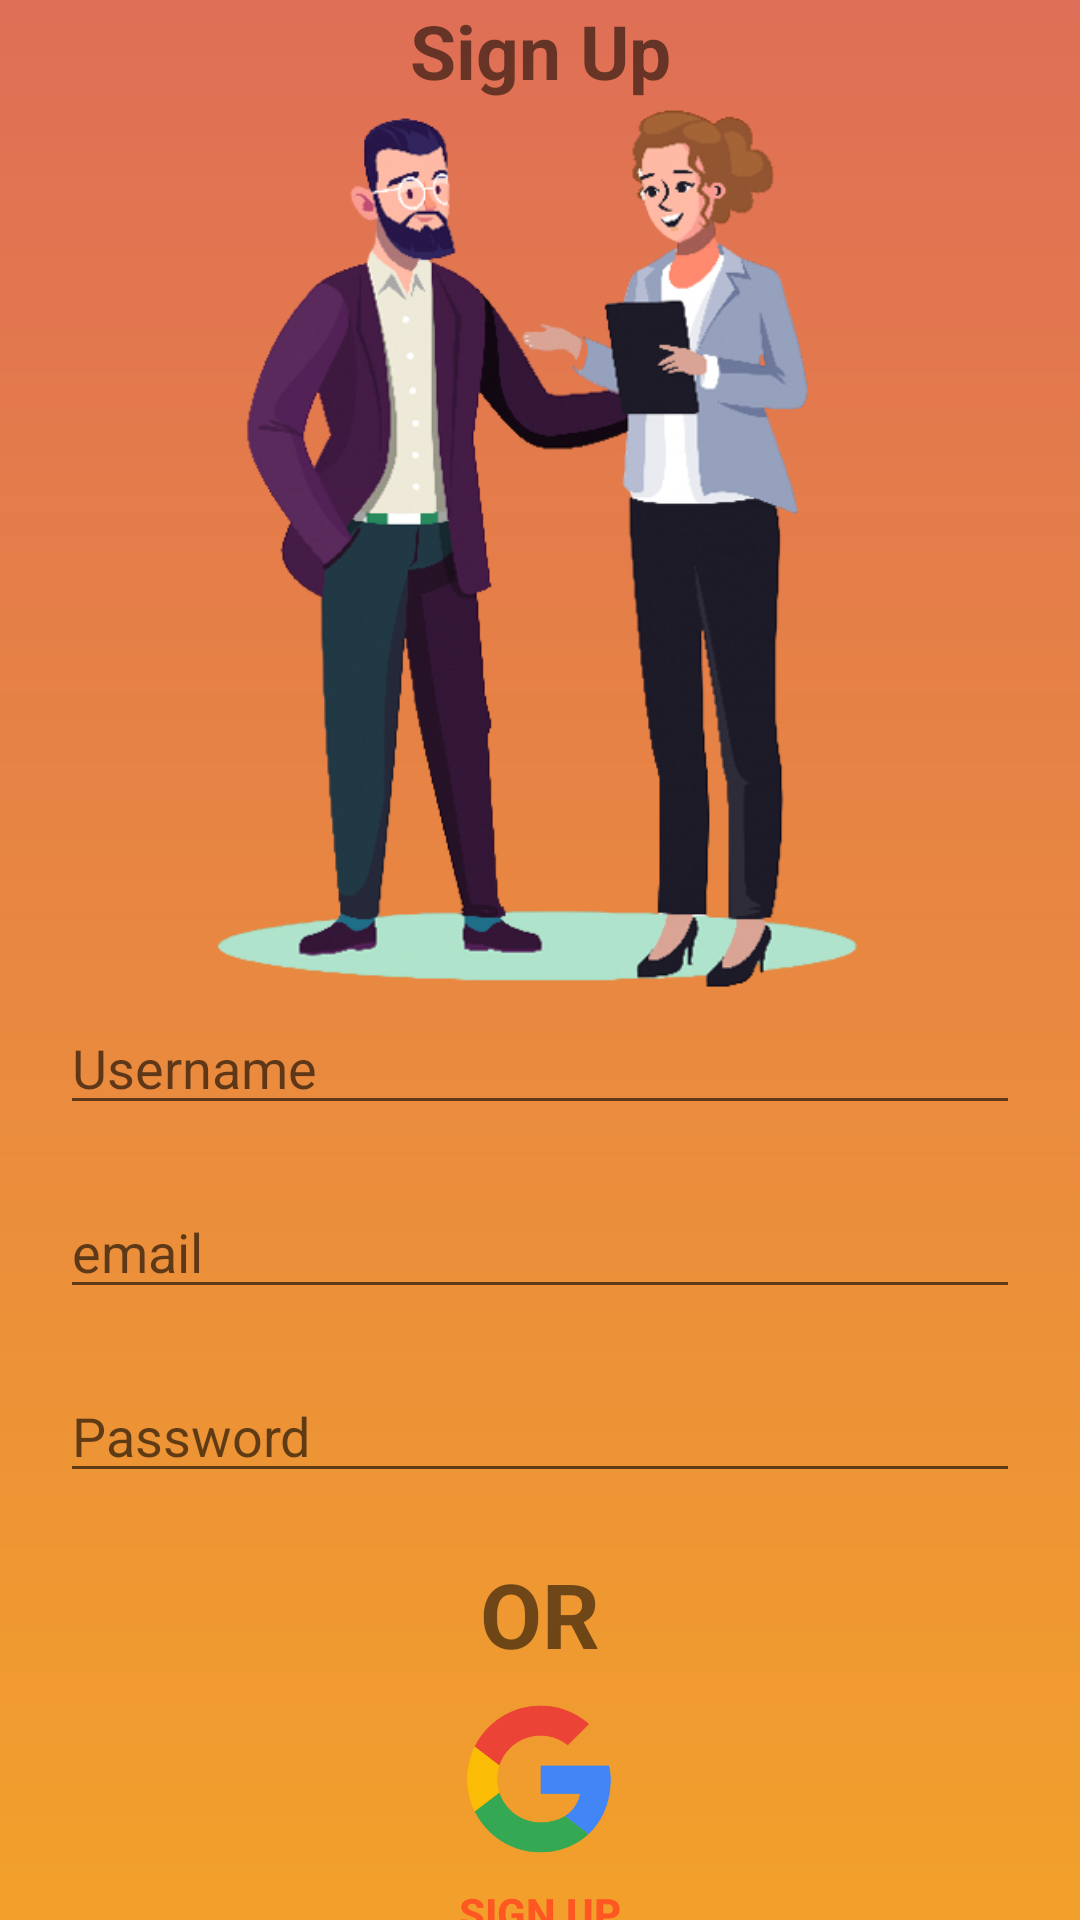

Here is an Android app screen rendered from its layout file. Give the layout XML and the strings, colors and styles it references.
<!-- AndroidManifest.xml: application theme Theme.PhishingDetector -->
<!-- res/layout/activity_create_account.xml -->
<LinearLayout xmlns:android="http://schemas.android.com/apk/res/android"
xmlns:app="http://schemas.android.com/apk/res-auto"
xmlns:tools="http://schemas.android.com/tools"
android:layout_width="match_parent"
android:layout_height="match_parent"
tools:context=".CreateAccount"
android:background="@drawable/background"
android:gravity="center"
    >
<LinearLayout
    android:layout_width="match_parent"
    android:layout_height="wrap_content"
    android:orientation="vertical"
    android:gravity="center"
    >
    <TextView
        android:layout_width="match_parent"
        android:layout_height="wrap_content"
        android:text="Sign Up"
        android:textStyle="bold"
        android:textSize="25sp"
        android:textAlignment="center"
        android:gravity="center"
        />
    <ImageView
        android:layout_width="match_parent"
        android:layout_height="300dp"
        android:src="@drawable/create_account"
        />
    <EditText
        android:layout_width="match_parent"
        android:layout_height="match_parent"
        android:layout_marginLeft="20dp"
        android:layout_marginRight="20dp"
        android:layout_marginBottom="20dp"
        android:id="@+id/Rusername"
        android:hint="Username"
        />
    <EditText
        android:layout_width="match_parent"
        android:layout_height="match_parent"
        android:layout_marginLeft="20dp"
        android:layout_marginRight="20dp"
        android:layout_marginBottom="20dp"
        android:hint="email"
        android:inputType="textEmailAddress"
        android:id="@+id/Remail"
        />
    <EditText
        android:layout_width="match_parent"
        android:layout_height="match_parent"
        android:layout_marginLeft="20dp"
        android:layout_marginRight="20dp"
        android:layout_marginBottom="20dp"
        android:inputType="textPassword"
        android:id="@+id/Rpassword"
        android:hint="Password"
        />
    <LinearLayout
        android:layout_width="match_parent"
        android:layout_height="wrap_content"
        android:orientation="vertical"
        android:gravity="center"
        >
        <TextView
            android:layout_width="wrap_content"
            android:layout_height="wrap_content"
            android:text="OR"
            android:textStyle="bold"
            android:textSize="30sp"
            android:layout_marginBottom="10dp"
            />
        <ImageView
            android:layout_width="50dp"
            android:layout_height="50dp"
            android:src="@drawable/google"
            android:layout_marginBottom="10dp"
            android:clickable="true"
            android:onClick="tousegoogle"
            />




    </LinearLayout>

    <androidx.appcompat.widget.AppCompatButton
        android:layout_width="match_parent"
        android:layout_height="wrap_content"
        android:text="sign up"
        android:layout_marginLeft="10dp"
        android:layout_marginRight="10dp"
        android:background="@drawable/button_white"

        android:textColor="@color/orange"
        android:textStyle="bold"
        android:clickable="true"
        android:onClick="btnRegister"


        />



</LinearLayout>



</LinearLayout>
<!-- resources referenced by this layout -->
<resources>
  <color name="orange">#FF5722</color>
  <!-- drawable background (drawable) -->
  <?xml version="1.0" encoding="utf-8"?>
  <shape xmlns:android="http://schemas.android.com/apk/res/android" android:shape="rectangle">
  <gradient android:angle="90" android:startColor="#f2a02b" android:endColor="#df6f56"/>
  
  </shape>
  <!-- drawable create_account: png bitmap (drawable, 189763 bytes) -->
  <!-- drawable google: png bitmap (drawable, 11848 bytes) -->
  <style name="Theme.PhishingDetector" parent="Theme.MaterialComponents.DayNight.DarkActionBar">
          
          <item name="colorPrimary">@color/purple_500</item>
          <item name="colorPrimaryVariant">@color/purple_700</item>
          <item name="colorOnPrimary">@color/white</item>
          
          <item name="colorSecondary">@color/teal_200</item>
          <item name="colorSecondaryVariant">@color/teal_700</item>
          <item name="colorOnSecondary">@color/black</item>
          
          <item name="android:statusBarColor">?attr/colorPrimaryVariant</item>
          
      </style>
  <color name="purple_500">#FF6200EE</color>
  <color name="purple_700">#FF3700B3</color>
  <color name="white">#FFFFFFFF</color>
  <color name="teal_200">#FF03DAC5</color>
  <color name="teal_700">#FF018786</color>
  <color name="black">#FF000000</color>
</resources>
